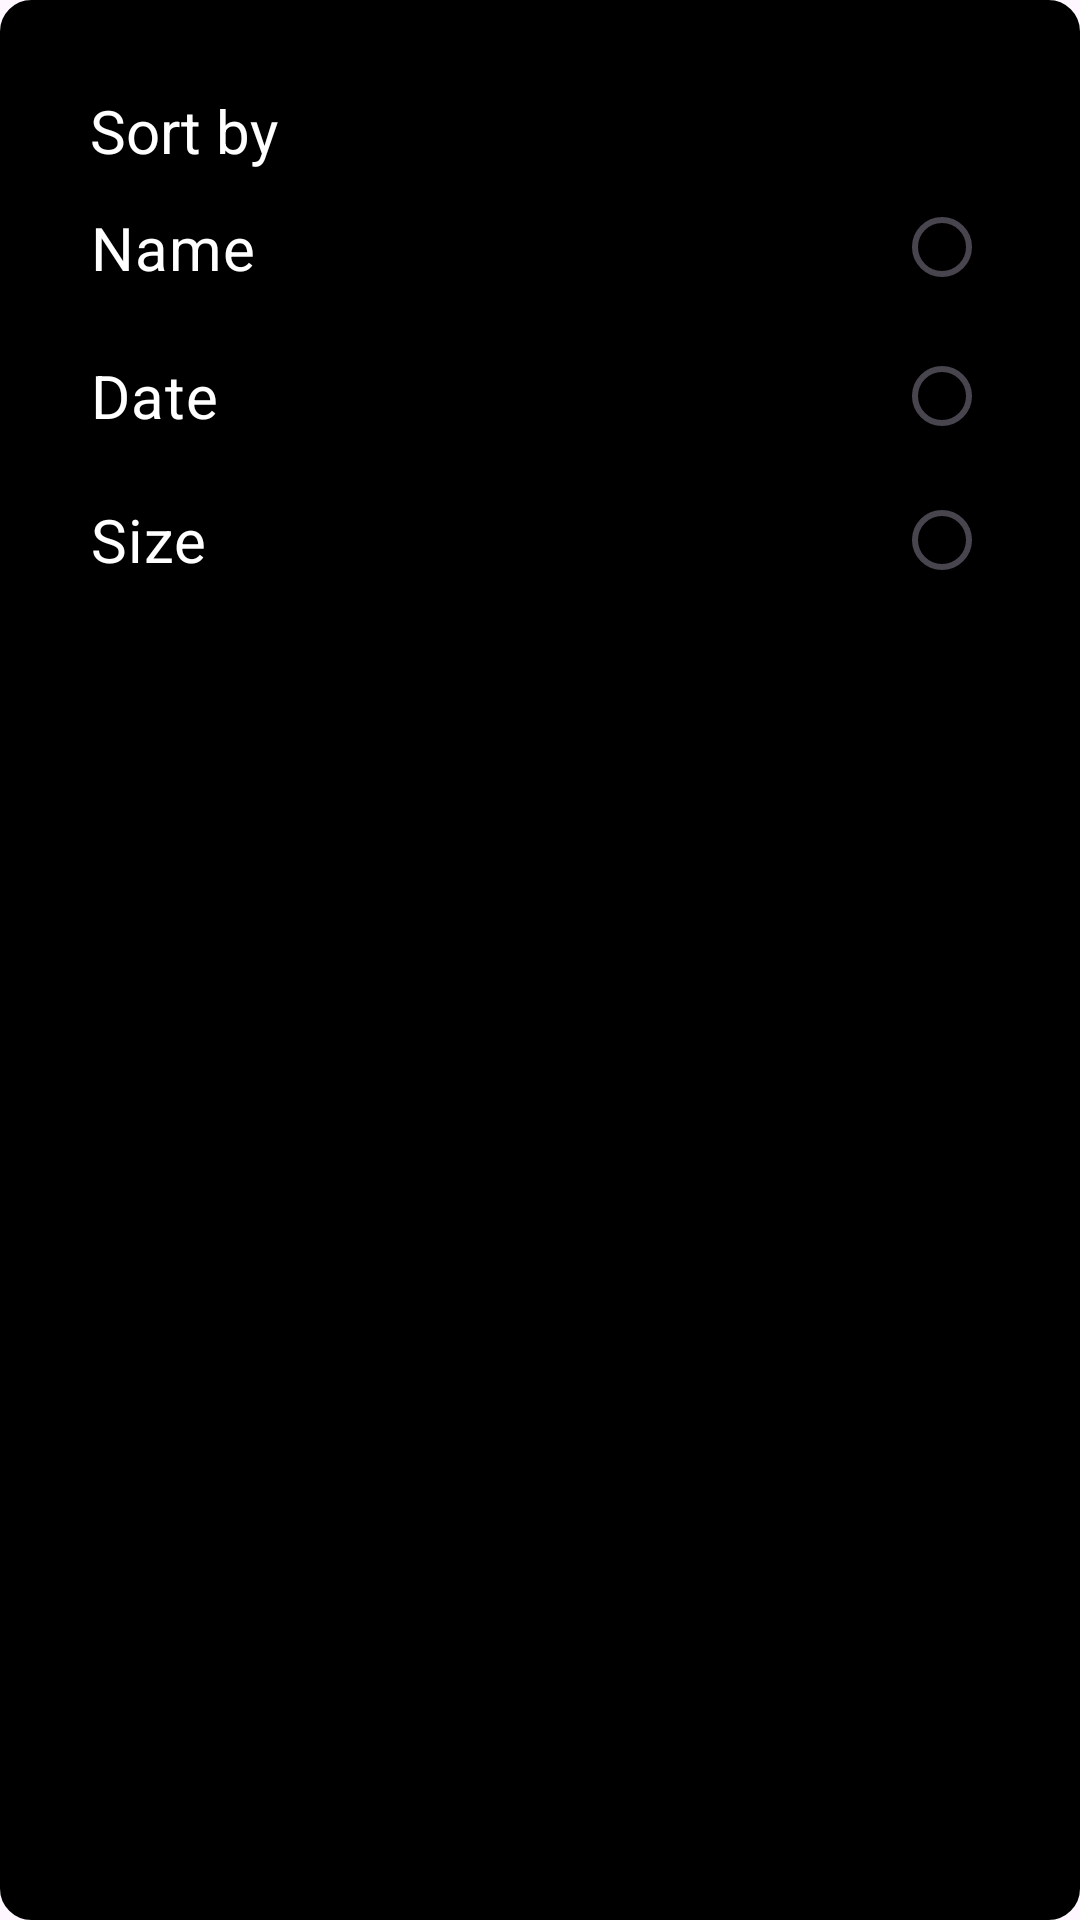

Android layout source for this screen:
<!-- AndroidManifest.xml: application theme Theme.AppMusicPlayer -->
<!-- res/layout/dialog_sort_music_home.xml -->
<?xml version="1.0" encoding="utf-8"?>
<LinearLayout xmlns:android="http://schemas.android.com/apk/res/android"
    android:layout_width="match_parent"
    android:layout_height="wrap_content"
    android:background="@drawable/frame_dialog_create_playlist"
    android:padding="30dp"
    android:orientation="vertical">

    <TextView
        android:layout_width="wrap_content"
        android:layout_height="wrap_content"
        android:text="Sort by"
        android:textColor="@color/white"
        android:textSize="20sp" />

    <RadioGroup
        android:id="@+id/radioGroup"
        android:layout_width="match_parent"
        android:layout_height="wrap_content"
        android:layout_marginBottom="16dp">

        <RadioButton
            android:id="@+id/rbName"
            android:layout_width="match_parent"
            android:layout_height="wrap_content"
            android:text="Name"
            android:textSize="20sp"
            android:textColor="@color/white"
            android:layoutDirection="rtl"
            android:paddingVertical="12dp"
            android:drawablePadding="12dp"/>

        <RadioButton
            android:id="@+id/rbDate"
            android:layout_width="match_parent"
            android:layout_height="wrap_content"
            android:text="Date"
            android:textSize="20sp"
            android:textColor="@color/white"
            android:layoutDirection="rtl"/>

        <RadioButton
            android:id="@+id/rbSize"
            android:layout_width="match_parent"
            android:layout_height="wrap_content"
            android:text="Size"
            android:textSize="20sp"
            android:textColor="@color/white"
            android:layoutDirection="rtl"/>

    </RadioGroup>

</LinearLayout>
<!-- resources referenced by this layout -->
<resources>
  <color name="white">#FFFFFFFF</color>
  <!-- drawable frame_dialog_create_playlist (drawable) -->
  <?xml version="1.0" encoding="utf-8"?>
  <shape xmlns:android="http://schemas.android.com/apk/res/android"
      android:shape="rectangle">
  
      <corners android:radius="10dp"/>
      <solid android:color="@color/black"/>
      <stroke android:color="@color/black"
          android:width="1dp"/>
  
  </shape>
  <style name="Theme.AppMusicPlayer" parent="Base.Theme.AppMusicPlayer" />
  <color name="black">#FF000000</color>
  <style name="Base.Theme.AppMusicPlayer" parent="Theme.Material3.DayNight.NoActionBar">
          
          
      </style>
</resources>
